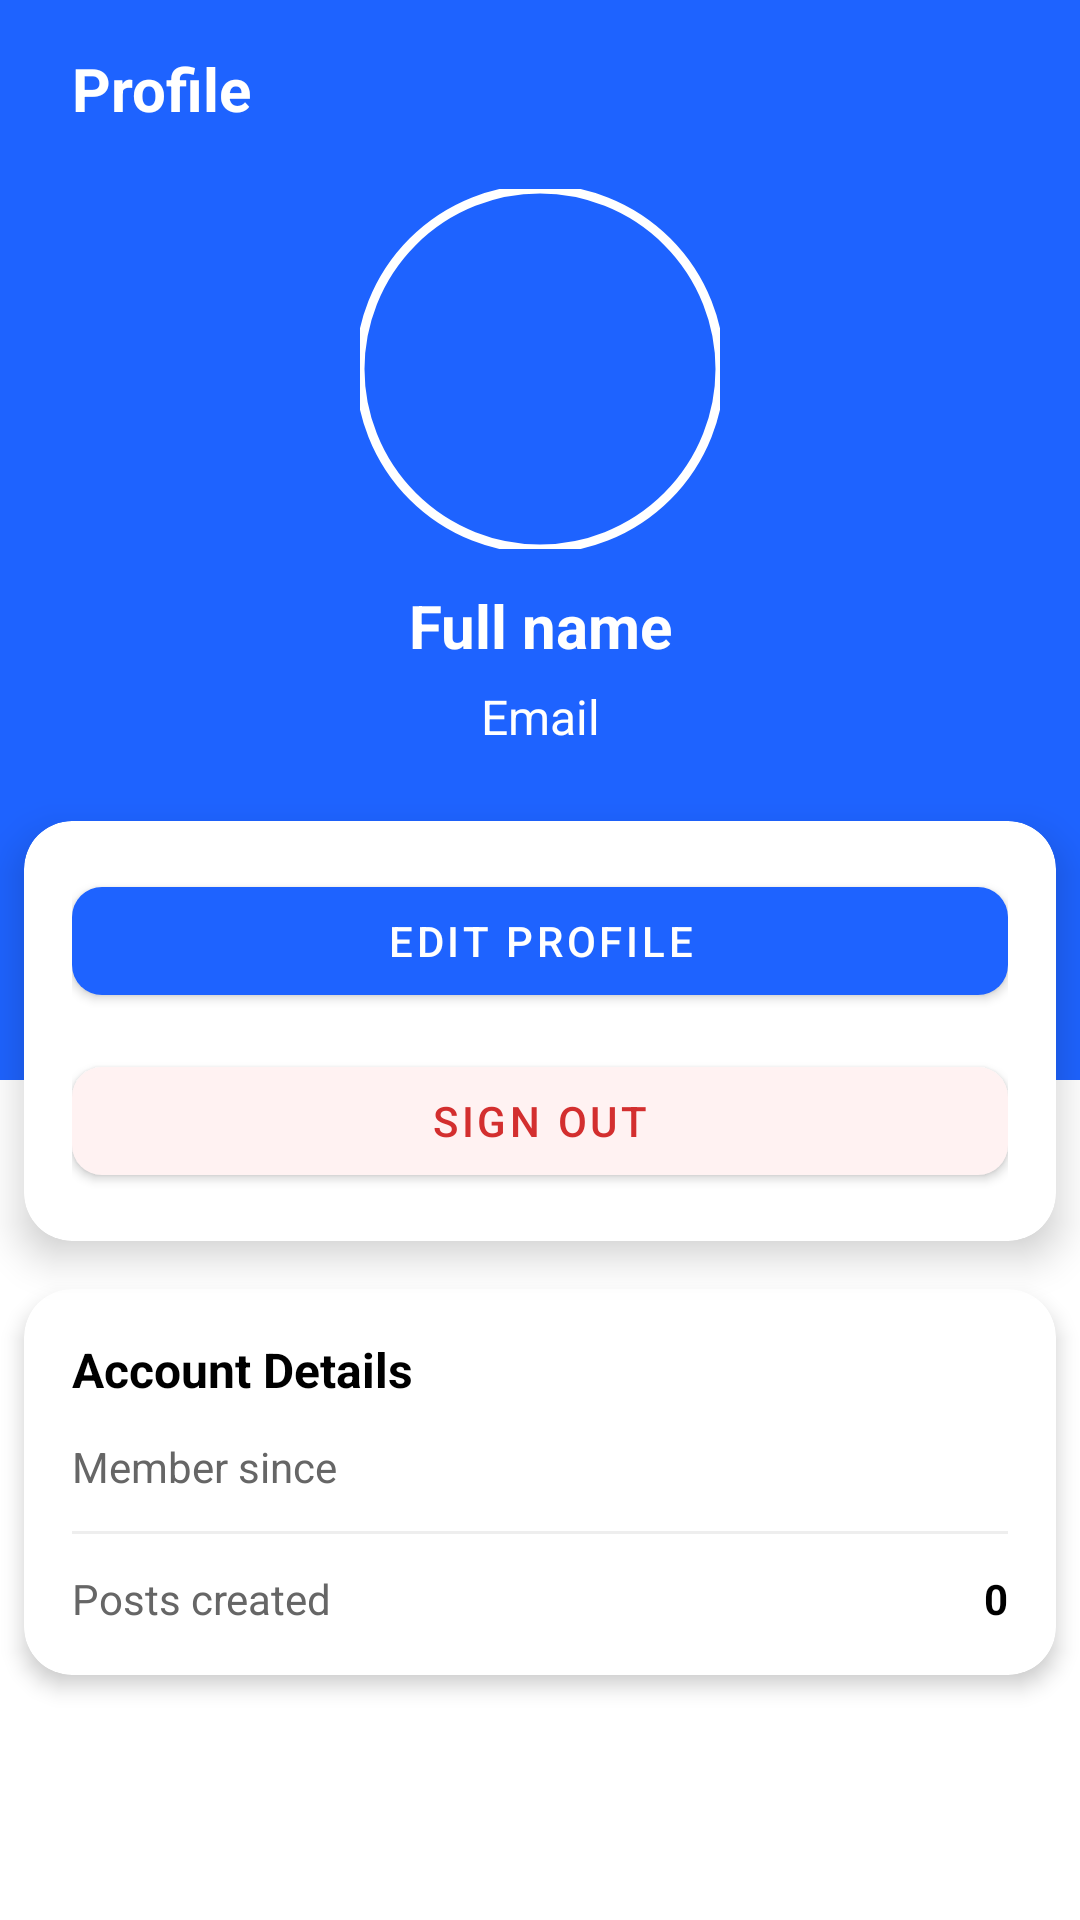

Layout XML and referenced resources for this Android screen:
<!-- AndroidManifest.xml: application theme Theme.CityConnect -->
<!-- res/layout/fragment_profile.xml -->
<?xml version="1.0" encoding="utf-8"?>
<androidx.constraintlayout.widget.ConstraintLayout xmlns:android="http://schemas.android.com/apk/res/android"
    xmlns:app="http://schemas.android.com/apk/res-auto"
    xmlns:tools="http://schemas.android.com/tools"
    android:layout_width="match_parent"
    android:layout_height="match_parent">

    
    <View
        android:id="@+id/headerBg"
        android:layout_width="0dp"
        android:layout_height="360dp"
        android:background="@drawable/bg_profile_header"
        app:layout_constraintEnd_toEndOf="parent"
        app:layout_constraintStart_toStartOf="parent"
        app:layout_constraintTop_toTopOf="parent" />

    <TextView
        android:id="@+id/tvTitle"
        android:layout_width="wrap_content"
        android:layout_height="wrap_content"
        android:layout_marginStart="24dp"
        android:layout_marginTop="16dp"
        android:text="Profile"
        android:textColor="@android:color/white"
        android:textSize="20sp"
        android:textStyle="bold"
        app:layout_constraintStart_toStartOf="parent"
        app:layout_constraintTop_toTopOf="parent" />

    <ProgressBar
        android:id="@+id/progress"
        style="?android:attr/progressBarStyleSmall"
        android:layout_width="wrap_content"
        android:layout_height="wrap_content"
        android:layout_marginTop="8dp"
        android:visibility="gone"
        app:layout_constraintEnd_toEndOf="parent"
        app:layout_constraintStart_toStartOf="parent"
        app:layout_constraintTop_toBottomOf="@id/tvTitle" />

    
    <com.google.android.material.imageview.ShapeableImageView
        android:id="@+id/ivAvatar"
        android:layout_width="120dp"
        android:layout_height="120dp"
        android:layout_marginTop="20dp"
        android:contentDescription="@null"
        android:scaleType="centerCrop"
        android:src="@drawable/ic_launcher_foreground"
        app:layout_constraintEnd_toEndOf="parent"
        app:layout_constraintStart_toStartOf="parent"
        app:layout_constraintTop_toBottomOf="@id/progress"
        app:shapeAppearanceOverlay="@style/ShapeAppearanceOverlay.CityConnect.Circle"
        app:strokeColor="@android:color/white"
        app:strokeWidth="3dp" />

    <TextView
        android:id="@+id/tvFullName"
        android:layout_width="0dp"
        android:layout_height="wrap_content"
        android:layout_marginTop="12dp"
        android:gravity="center"
        android:text="Full name"
        android:textColor="@android:color/white"
        android:textSize="20sp"
        android:textStyle="bold"
        app:layout_constraintEnd_toEndOf="parent"
        app:layout_constraintStart_toStartOf="parent"
        app:layout_constraintTop_toBottomOf="@id/ivAvatar" />

    <TextView
        android:id="@+id/tvEmail"
        android:layout_width="0dp"
        android:layout_height="wrap_content"
        android:layout_marginTop="6dp"
        android:gravity="center"
        android:text="Email"
        android:textColor="@android:color/white"
        android:textSize="16sp"
        app:layout_constraintEnd_toEndOf="parent"
        app:layout_constraintStart_toStartOf="parent"
        app:layout_constraintTop_toBottomOf="@id/tvFullName" />

    <TextView
        android:id="@+id/tvStatsPosts"
        android:layout_width="wrap_content"
        android:layout_height="wrap_content"
        android:layout_marginTop="10dp"
        android:gravity="center"
        android:text="Posts: 0"
        android:textColor="@android:color/white"
        android:textSize="14sp"
        android:visibility="gone"
        tools:visibility="gone"
        app:layout_constraintEnd_toEndOf="parent"
        app:layout_constraintStart_toStartOf="parent"
        app:layout_constraintTop_toBottomOf="@id/tvEmail" />

    <TextView
        android:id="@+id/tvStatsMemberSince"
        android:layout_width="wrap_content"
        android:layout_height="wrap_content"
        android:layout_marginTop="4dp"
        android:gravity="center"
        android:text="Member since:"
        android:textColor="@android:color/white"
        android:textSize="14sp"
        android:visibility="gone"
        tools:visibility="gone"
        app:layout_constraintEnd_toEndOf="parent"
        app:layout_constraintStart_toStartOf="parent"
        app:layout_constraintTop_toBottomOf="@id/tvStatsPosts" />

    
    <com.google.android.material.card.MaterialCardView
        android:id="@+id/actionsCard"
        android:layout_width="0dp"
        android:layout_height="wrap_content"
        android:layout_marginStart="8dp"
        android:layout_marginTop="24dp"
        android:layout_marginEnd="8dp"
        app:cardCornerRadius="16dp"
        app:cardElevation="8dp"
        app:layout_constraintEnd_toEndOf="parent"
        app:layout_constraintStart_toStartOf="parent"
        app:layout_constraintTop_toBottomOf="@+id/tvEmail">

        <LinearLayout
            android:layout_width="match_parent"
            android:layout_height="match_parent"
            android:orientation="vertical"
            android:padding="16dp">

            <com.google.android.material.button.MaterialButton
                android:id="@+id/btnEditProfile"
                android:layout_width="match_parent"
                android:layout_height="48dp"
                android:text="EDIT PROFILE"
                android:textAllCaps="true"
                android:textColor="@android:color/white"
                app:backgroundTint="#1E63FF"
                app:cornerRadius="10dp" />

            <com.google.android.material.button.MaterialButton
                android:id="@+id/btnLogout"
                android:layout_width="match_parent"
                android:layout_height="48dp"
                android:layout_marginTop="12dp"
                android:text="SIGN OUT"
                android:textAllCaps="true"
                android:textColor="#D32F2F"
                app:backgroundTint="#FFF2F2"
                app:cornerRadius="10dp" />

        </LinearLayout>




    </com.google.android.material.card.MaterialCardView>

    <com.google.android.material.card.MaterialCardView
        android:id="@+id/accountDetailsCard"
        android:layout_width="0dp"
        android:layout_height="wrap_content"
        android:layout_marginStart="8dp"
        android:layout_marginTop="16dp"
        android:layout_marginEnd="8dp"
        app:cardCornerRadius="16dp"
        app:cardElevation="4dp"
        app:layout_constraintTop_toBottomOf="@id/actionsCard"
        app:layout_constraintStart_toStartOf="parent"
        app:layout_constraintEnd_toEndOf="parent">

        <LinearLayout
            android:layout_width="match_parent"
            android:layout_height="wrap_content"
            android:orientation="vertical"
            android:padding="16dp">

            <TextView
                android:id="@+id/tvAccountDetailsTitle"
                android:layout_width="wrap_content"
                android:layout_height="wrap_content"
                android:text="Account Details"
                android:textColor="@android:color/black"
                android:textSize="16sp"
                android:textStyle="bold" />

            <View
                android:layout_width="match_parent"
                android:layout_height="12dp" />

            <androidx.constraintlayout.widget.ConstraintLayout
                android:layout_width="match_parent"
                android:layout_height="wrap_content">

                <TextView
                    android:id="@+id/tvMemberSinceLabel"
                    android:layout_width="wrap_content"
                    android:layout_height="wrap_content"
                    android:text="Member since"
                    android:textColor="#666666"
                    android:textSize="14sp"
                    app:layout_constraintStart_toStartOf="parent"
                    app:layout_constraintTop_toTopOf="parent" />

                <TextView
                    android:id="@+id/tvMemberSinceValue"
                    android:layout_width="wrap_content"
                    android:layout_height="wrap_content"
                    android:text=""
                    android:textColor="@android:color/black"
                    android:textSize="14sp"
                    android:textStyle="bold"
                    app:layout_constraintEnd_toEndOf="parent"
                    app:layout_constraintTop_toTopOf="parent"
                    tools:text="January 2026" />

                <View
                    android:id="@+id/divider1"
                    android:layout_width="0dp"
                    android:layout_height="1dp"
                    android:layout_marginTop="12dp"
                    android:background="#EEEEEE"
                    app:layout_constraintTop_toBottomOf="@id/tvMemberSinceLabel"
                    app:layout_constraintStart_toStartOf="parent"
                    app:layout_constraintEnd_toEndOf="parent" />

                <TextView
                    android:id="@+id/tvPostsCreatedLabel"
                    android:layout_width="wrap_content"
                    android:layout_height="wrap_content"
                    android:layout_marginTop="12dp"
                    android:text="Posts created"
                    android:textColor="#666666"
                    android:textSize="14sp"
                    app:layout_constraintStart_toStartOf="parent"
                    app:layout_constraintTop_toBottomOf="@id/divider1" />

                <TextView
                    android:id="@+id/tvPostsCreatedValue"
                    android:layout_width="wrap_content"
                    android:layout_height="wrap_content"
                    android:layout_marginTop="12dp"
                    android:text="0"
                    android:textColor="@android:color/black"
                    android:textSize="14sp"
                    android:textStyle="bold"
                    app:layout_constraintEnd_toEndOf="parent"
                    app:layout_constraintTop_toBottomOf="@id/divider1"
                    tools:text="12" />

            </androidx.constraintlayout.widget.ConstraintLayout>

        </LinearLayout>

    </com.google.android.material.card.MaterialCardView>

</androidx.constraintlayout.widget.ConstraintLayout>
<!-- resources referenced by this layout -->
<resources>
  <!-- drawable bg_profile_header (drawable) -->
  <?xml version="1.0" encoding="utf-8"?>
  <shape xmlns:android="http://schemas.android.com/apk/res/android">
      <solid android:color="#1E63FF" />
  </shape>
  <style name="ShapeAppearanceOverlay.CityConnect.Circle" parent="">
          <item name="cornerFamily">rounded</item>
          <item name="cornerSize">50%</item>
      </style>
  <style name="Theme.CityConnect" parent="Base.Theme.CityConnect" />
  <style name="Base.Theme.CityConnect" parent="Theme.MaterialComponents.DayNight.NoActionBar">
          
          
      </style>
</resources>
